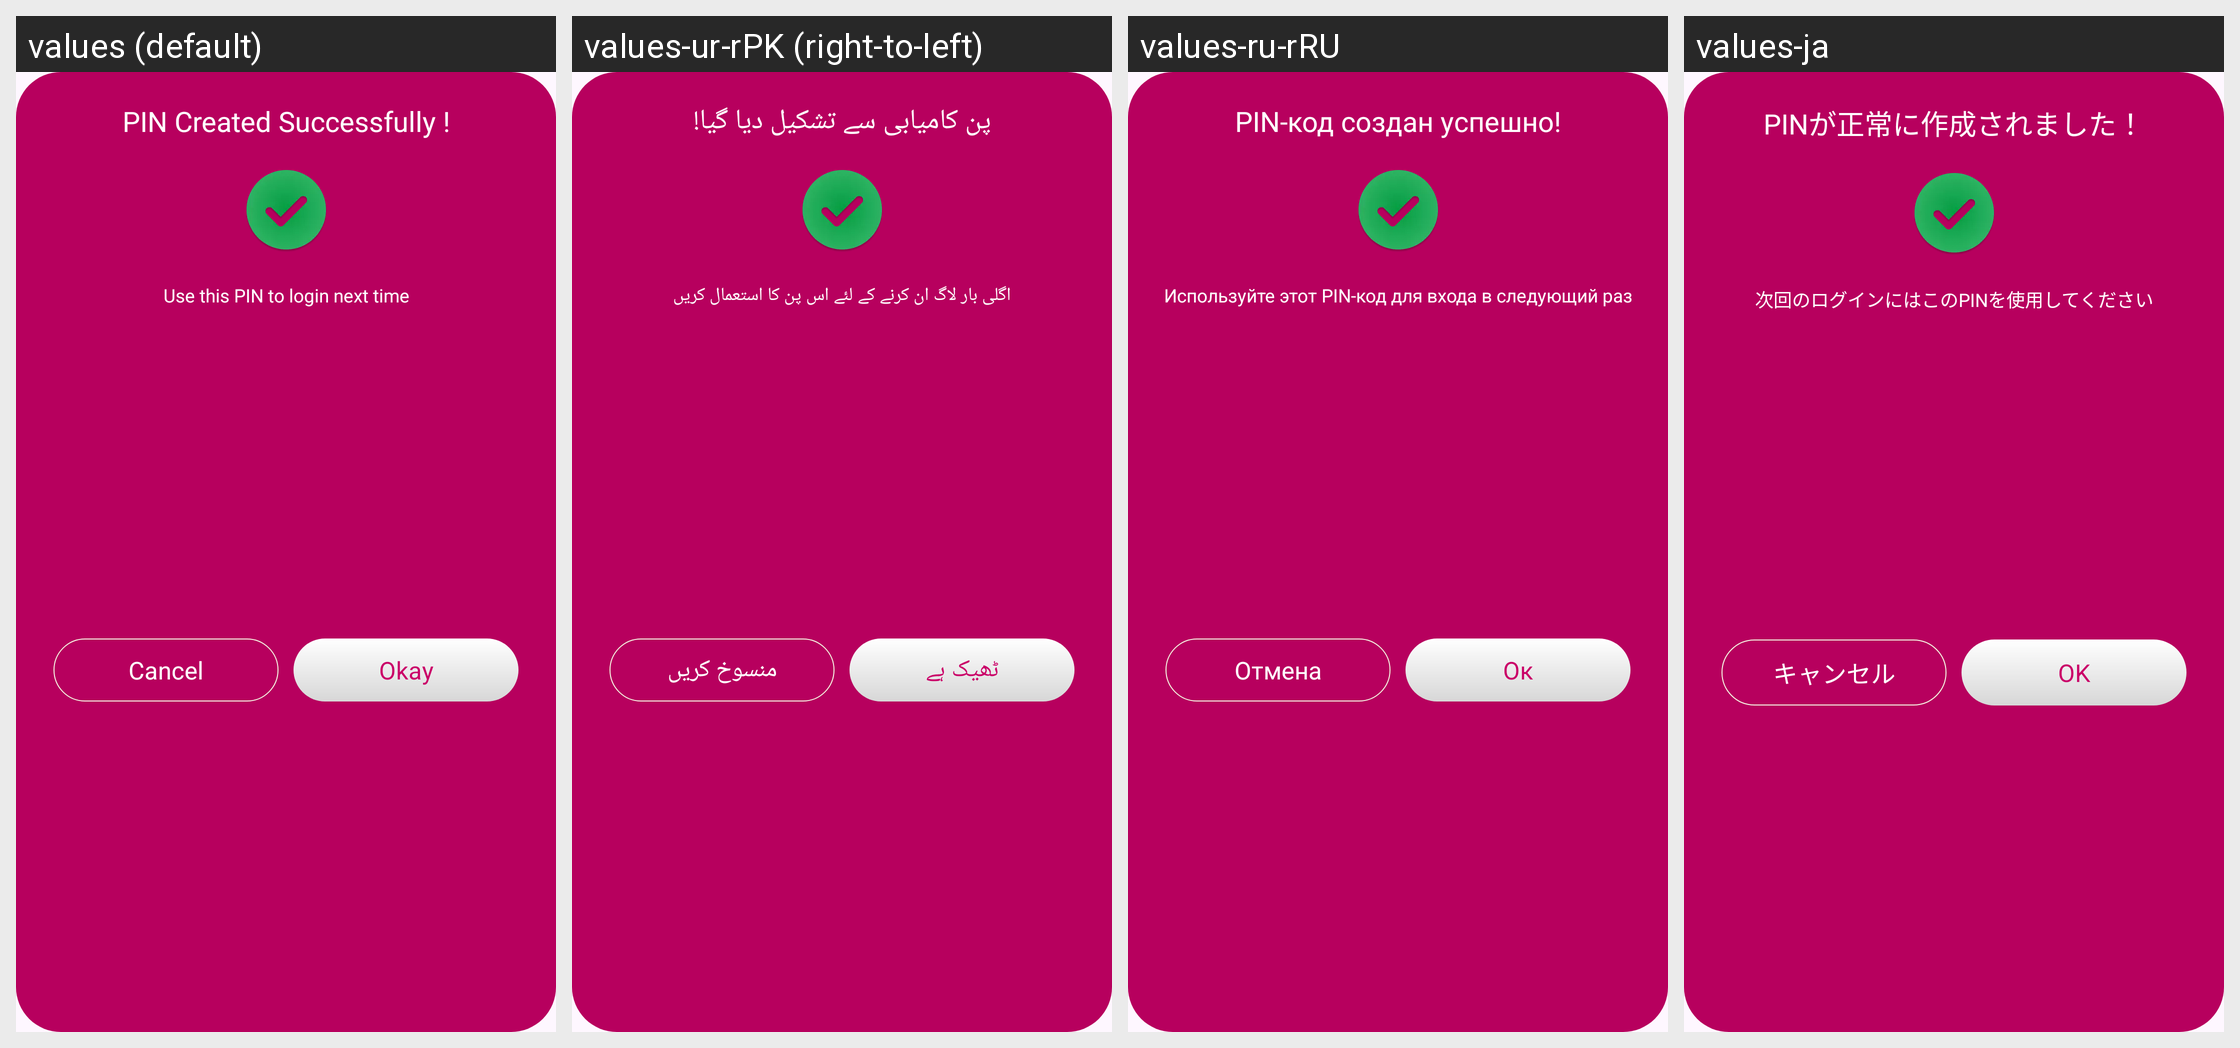

Strings drawn on this Android screen and how each of the app's shown locales translates them:
Android screen res/layout/lockconfirm_layout.xml rendered under 4 locales, left to right: values (default), values-ur-rPK (right-to-left), values-ru-rRU, values-ja. Device: Nexus 5 (rendered at 1080×1920; each locale shown at half size, 540×960, under a caption strip naming it); theme Theme.DailyDairy.
Other locales in the repository, not shown: values-de-rBE, values-es-rES, values-fr-rFR, values-ko-rKP, values-nl-rBE, values-pt-rPT, values-tr-rTR, values-zh-rCN.
Strings drawn on this screen, with the default value and each locale's value (text and hints the layout hard-codes, and strings that could not be matched under every locale, appear in the picture but are not listed):

pin_created_successfully
  values: PIN Created Successfully !
  values-ur-rPK: پن کامیابی سے تشکیل دیا گیا!
  values-ru-rRU: PIN-код создан успешно!
  values-ja: PINが正常に作成されました！

use_this_pin_to_login_next_time
  values: Use this PIN to login next time
  values-ur-rPK: اگلی بار لاگ ان کرنے کے لئے اس پن کا استعمال کریں
  values-ru-rRU: Используйте этот PIN-код для входа в следующий раз
  values-ja: 次回のログインにはこのPINを使用してください

cancel
  values: Cancel
  values-ur-rPK: منسوخ کریں
  values-ru-rRU: Отмена
  values-ja: キャンセル

okay
  values: Okay
  values-ur-rPK: ٹھیک ہے
  values-ru-rRU: Ок
  values-ja: OK
